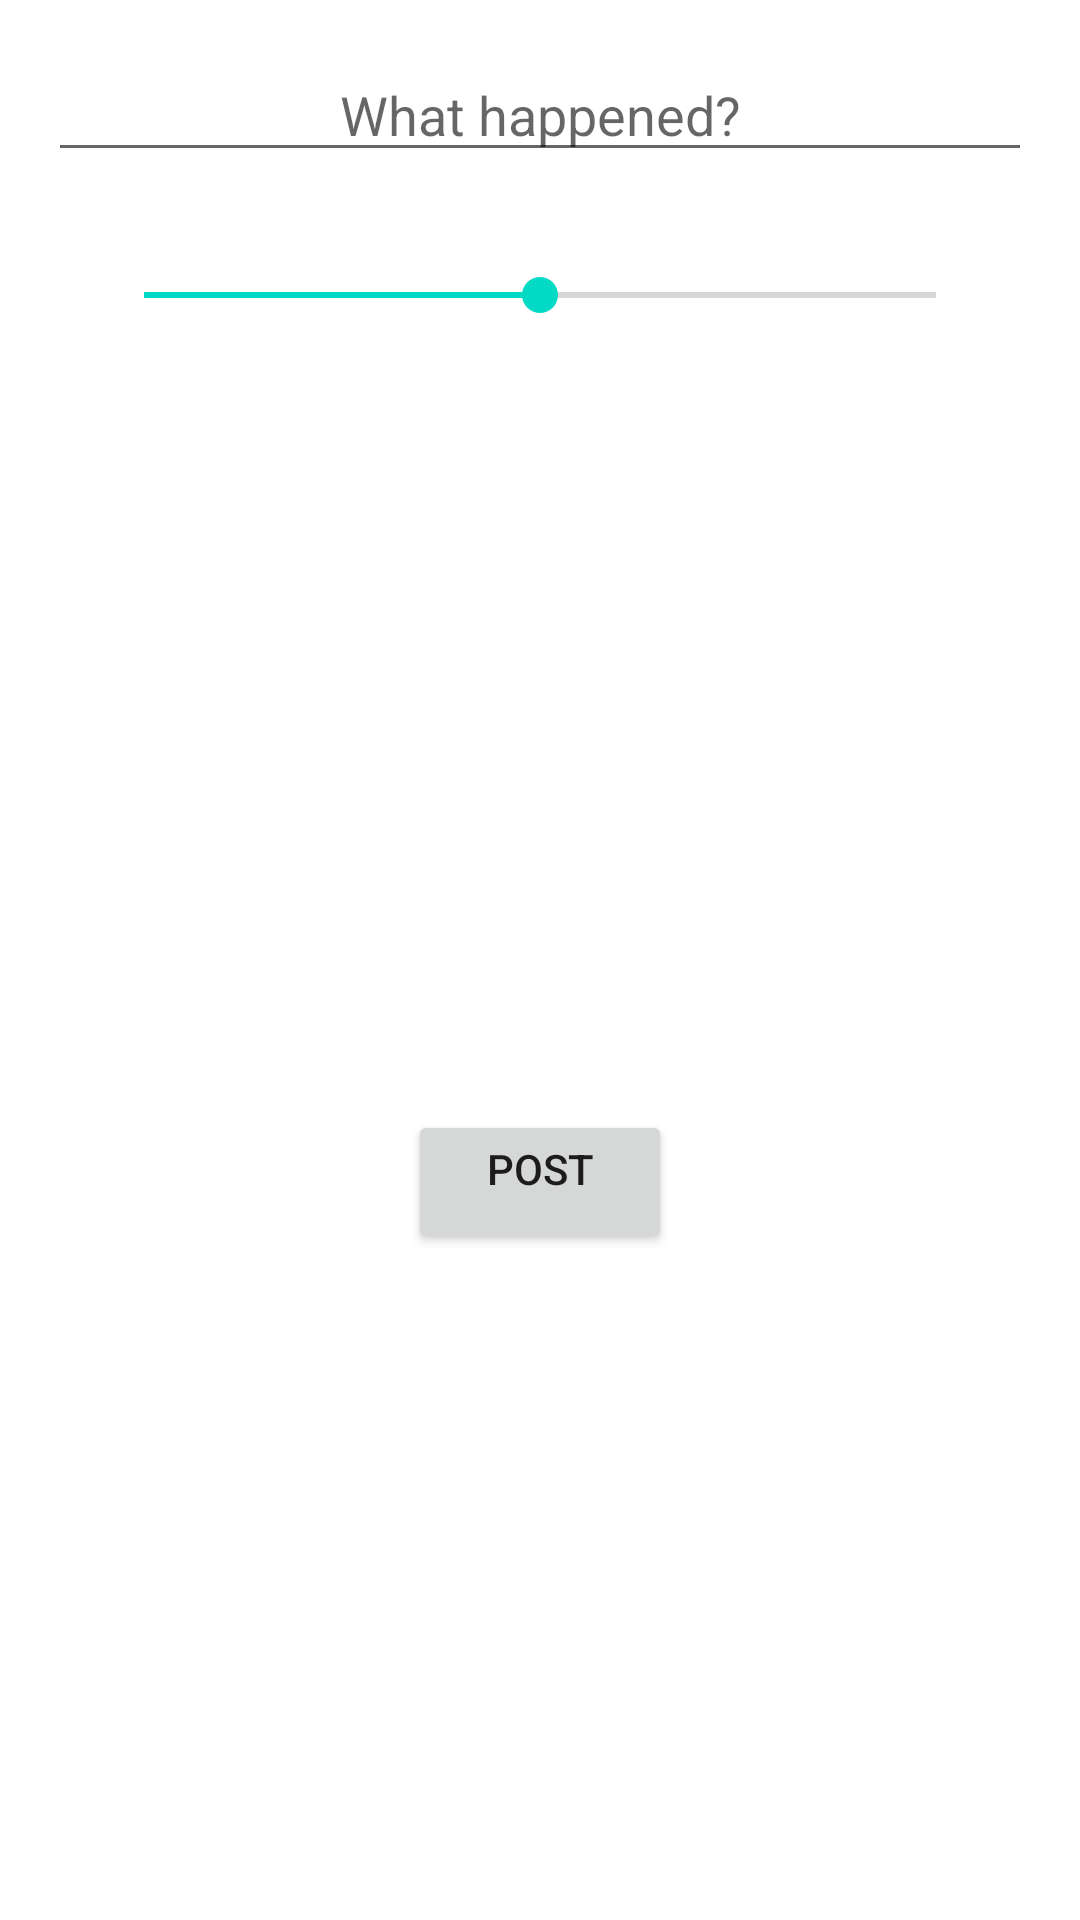

The Android layout XML behind this screen, and the referenced resources:
<!-- AndroidManifest.xml: application theme Theme.RoomMate -->
<!-- res/layout/fragment_post_rep.xml -->
<?xml version="1.0" encoding="utf-8"?>
<androidx.constraintlayout.widget.ConstraintLayout xmlns:android="http://schemas.android.com/apk/res/android"
    xmlns:app="http://schemas.android.com/apk/res-auto"
    xmlns:tools="http://schemas.android.com/tools"
    android:id="@+id/repDescription"
    android:layout_width="match_parent"
    android:layout_height="match_parent"
    android:clickable="true"
    tools:context=".createRep.PostRepActivity"
    android:background="@drawable/fragment_border"
    android:backgroundTint="@color/cream">

    <EditText
        android:id="@+id/editDescription"
        android:layout_width="match_parent"
        android:layout_height="wrap_content"
        app:layout_constraintStart_toStartOf="parent"
        app:layout_constraintEnd_toEndOf="parent"
        app:layout_constraintBottom_toTopOf="@id/pointsSeekBar"
        app:layout_constraintTop_toTopOf="parent"
        android:layout_marginTop="@dimen/big_padding"
        android:layout_marginStart="@dimen/big_padding"
        android:layout_marginEnd="@dimen/big_padding"
        android:gravity="center_horizontal"
        android:textAppearance="@style/TextAppearance.AppCompat.Medium"
        android:inputType="textMultiLine"
        android:hint="@string/rep_description_hint" />

    <SeekBar
        android:id="@+id/pointsSeekBar"
        android:layout_width="match_parent"
        android:layout_height="wrap_content"
        android:layout_marginTop="@dimen/xl_padding"
        android:layout_marginStart="@dimen/xl_padding"
        android:layout_marginEnd="@dimen/xl_padding"
        app:layout_constraintStart_toStartOf="parent"
        app:layout_constraintTop_toBottomOf="@+id/editDescription"
        android:gravity="center_vertical"
        android:max="10"
        android:min="-10" />

    <TextView
        android:id="@+id/pointsDisplay"
        android:layout_width="wrap_content"
        android:layout_height="wrap_content"
        android:layout_marginTop="@dimen/big_padding"
        android:textAppearance="@style/TextAppearance.AppCompat.Medium"
        app:layout_constraintHeight_min="wrap"
        app:layout_constraintStart_toStartOf="parent"
        app:layout_constraintEnd_toEndOf="parent"
        app:layout_constraintTop_toBottomOf="@+id/pointsSeekBar"
        android:gravity="center_horizontal"/>

    <Button
        android:id="@+id/postButton"
        android:layout_width="wrap_content"
        android:layout_height="wrap_content"
        app:layout_constraintBottom_toBottomOf="parent"
        app:layout_constraintStart_toStartOf="parent"
        app:layout_constraintEnd_toEndOf="parent"
        app:layout_constraintTop_toBottomOf="@id/pointsDisplay"
        android:gravity="center_horizontal"
        android:text="@string/rep_post_button" />

</androidx.constraintlayout.widget.ConstraintLayout>
<!-- resources referenced by this layout -->
<resources>
  <color name="cream">#D3B8AE</color>
  <dimen name="big_padding">16dp</dimen>
  <dimen name="xl_padding">32dp</dimen>
  <string name="rep_description_hint">What happened?</string>
  <string name="rep_post_button">Post</string>
  <style name="Theme.RoomMate" parent="Theme.MaterialComponents.DayNight.DarkActionBar">
          
          <item name="colorPrimary">@color/purple_500</item>
          <item name="colorPrimaryVariant">@color/purple_700</item>
          <item name="colorOnPrimary">@color/white</item>
          
          <item name="colorSecondary">@color/teal_200</item>
          <item name="colorSecondaryVariant">@color/teal_700</item>
          <item name="colorOnSecondary">@color/black</item>
          
          <item name="android:statusBarColor" tools:targetApi="l">?attr/colorPrimaryVariant</item>
          
      </style>
  <color name="white">#FFFFFFFF</color>
  <color name="black">#FF000000</color>
  <!-- not gathered from this repository: default colours our renderer supplied (Android Studio template values) -->
  <color name="purple_500">#FF6200EE</color>
  <color name="purple_700">#FF3700B3</color>
  <color name="teal_200">#FF03DAC5</color>
  <color name="teal_700">#FF018786</color>
</resources>
